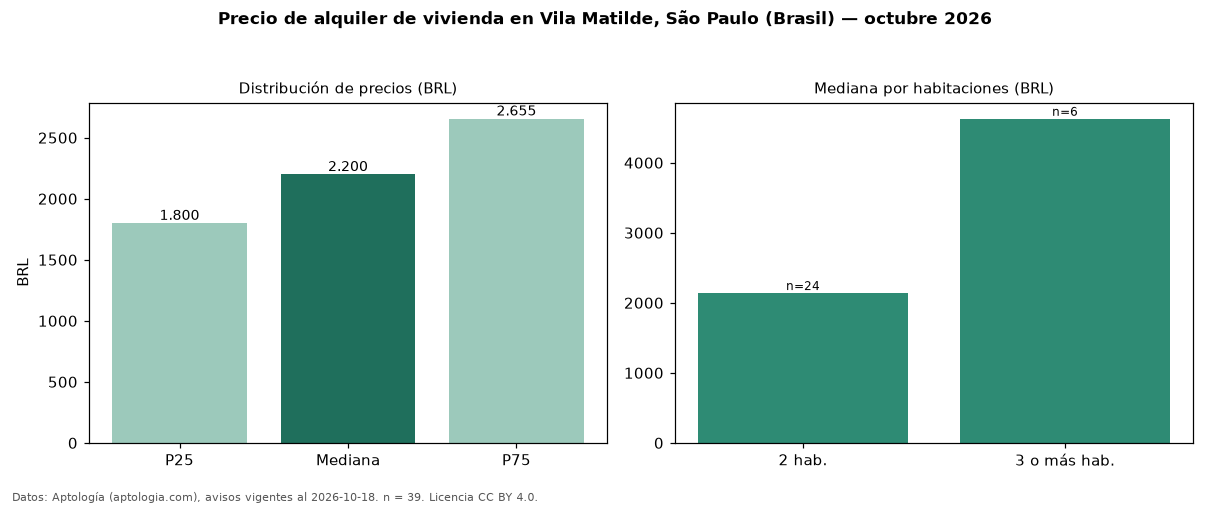

The file beside this chart, header and first rows:
seccion, metrica, valor, moneda, n
precio, p25, 1800, BRL, 39
precio, mediana, 2200, BRL, 39
precio, p75, 2655, BRL, 39
precio, minimo, 1100, BRL, 39
precio, maximo, 5504, BRL, 39
m2, mediana_precio_m2, 40.1, BRL, 38
m2, area_mediana_m2, 50.0, m2, 38
admin, mediana_admin_mes, 400.0, BRL, 35
banos, mediana_banos, 1.0, , 
habitaciones, 2, 2140, BRL, 24
habitaciones, 3+, 4628, BRL, 6
fuente, fecha_datos, 2026-10-18, , 
fuente, atribucion, https://www.aptologia.com/br/aluguel/sao…, , 
fuente, licencia, CC BY 4.0, , 
